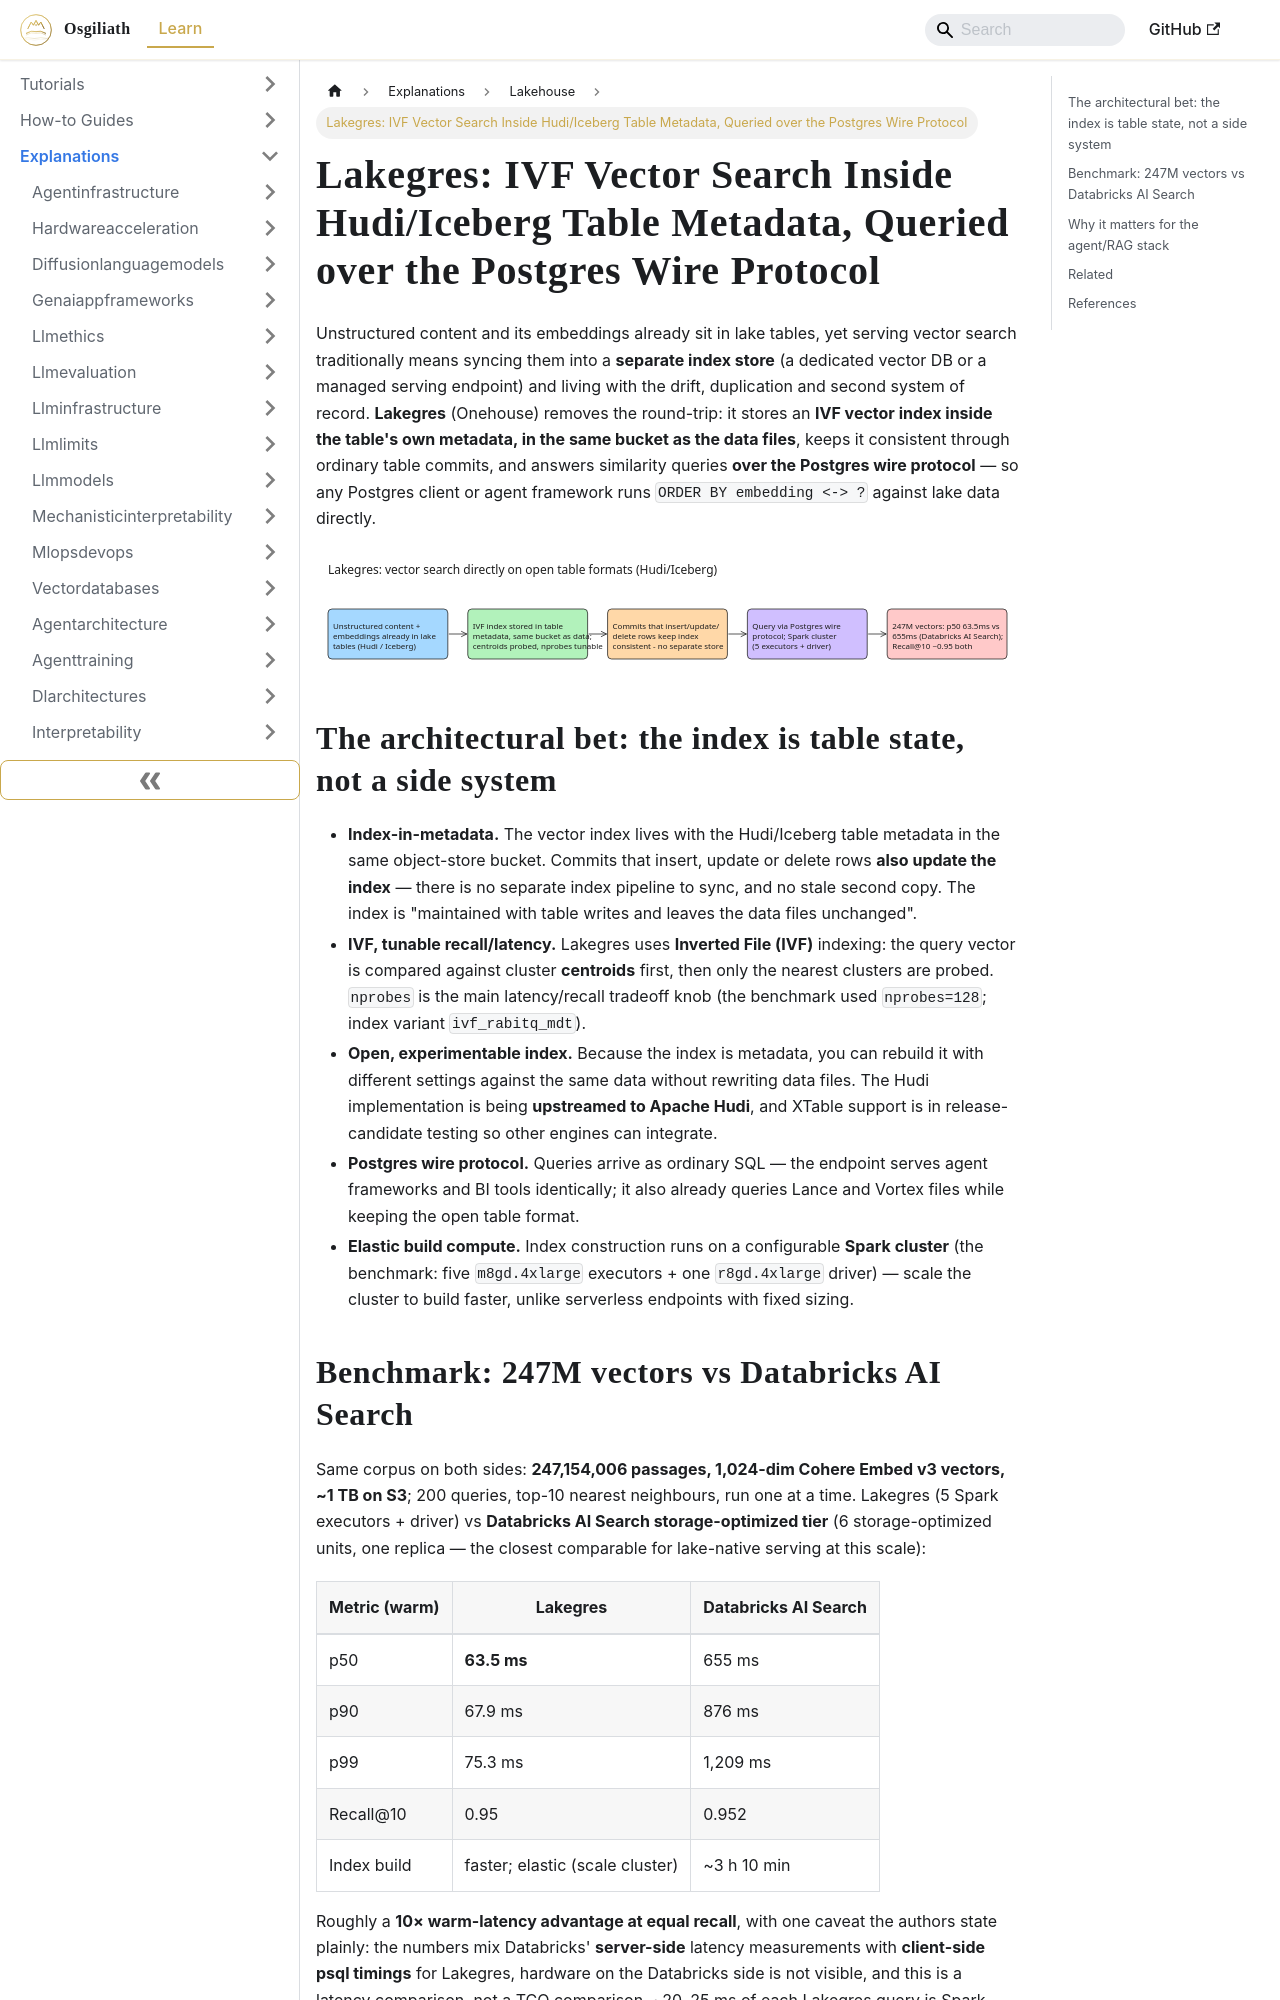

repository: OsgiliathEnterprise/kb · page: explanations/dataengineering/lakehouse/explanation-lakegres-vector-search-open-table-formats/index.html · generator: docusaurus

---
title: 'Lakegres: IVF Vector Search Inside Hudi/Iceberg Table Metadata, Queried over
  the Postgres Wire Protocol'
diataxis: Explanation
domain: data-engineering
topic: lakehouse
source: onehouse.ai Blog
source_url: https://www.onehouse.ai/blog/lakegres-vector-search-on-open-table-formats
date: 2026-11-18
keywords:
- knowledge-base
- lakehouse
- data-engineering
- explanations
---
# Lakegres: IVF Vector Search Inside Hudi/Iceberg Table Metadata, Queried over the Postgres Wire Protocol

Unstructured content and its embeddings already sit in lake tables, yet serving vector search traditionally means syncing them into a **separate index store** (a dedicated vector DB or a managed serving endpoint) and living with the drift, duplication and second system of record. **Lakegres** (Onehouse) removes the round-trip: it stores an **IVF vector index inside the table's own metadata, in the same bucket as the data files**, keeps it consistent through ordinary table commits, and answers similarity queries **over the Postgres wire protocol** — so any Postgres client or agent framework runs `ORDER BY embedding <-> ?` against lake data directly.

![Lakegres: index in table metadata, Postgres protocol, benchmark](explanation-lakegres-vector-search-open-table-formats.svg)

## The architectural bet: the index is table state, not a side system

- **Index-in-metadata.** The vector index lives with the Hudi/Iceberg table metadata in the same object-store bucket. Commits that insert, update or delete rows **also update the index** — there is no separate index pipeline to sync, and no stale second copy. The index is "maintained with table writes and leaves the data files unchanged".
- **IVF, tunable recall/latency.** Lakegres uses **Inverted File (IVF)** indexing: the query vector is compared against cluster **centroids** first, then only the nearest clusters are probed. `nprobes` is the main latency/recall tradeoff knob (the benchmark used `nprobes=128`; index variant `ivf_rabitq_mdt`).
- **Open, experimentable index.** Because the index is metadata, you can rebuild it with different settings against the same data without rewriting data files. The Hudi implementation is being **upstreamed to Apache Hudi**, and XTable support is in release-candidate testing so other engines can integrate.
- **Postgres wire protocol.** Queries arrive as ordinary SQL — the endpoint serves agent frameworks and BI tools identically; it also already queries Lance and Vortex files while keeping the open table format.
- **Elastic build compute.** Index construction runs on a configurable **Spark cluster** (the benchmark: five `m8gd.4xlarge` executors + one `r8gd.4xlarge` driver) — scale the cluster to build faster, unlike serverless endpoints with fixed sizing.
